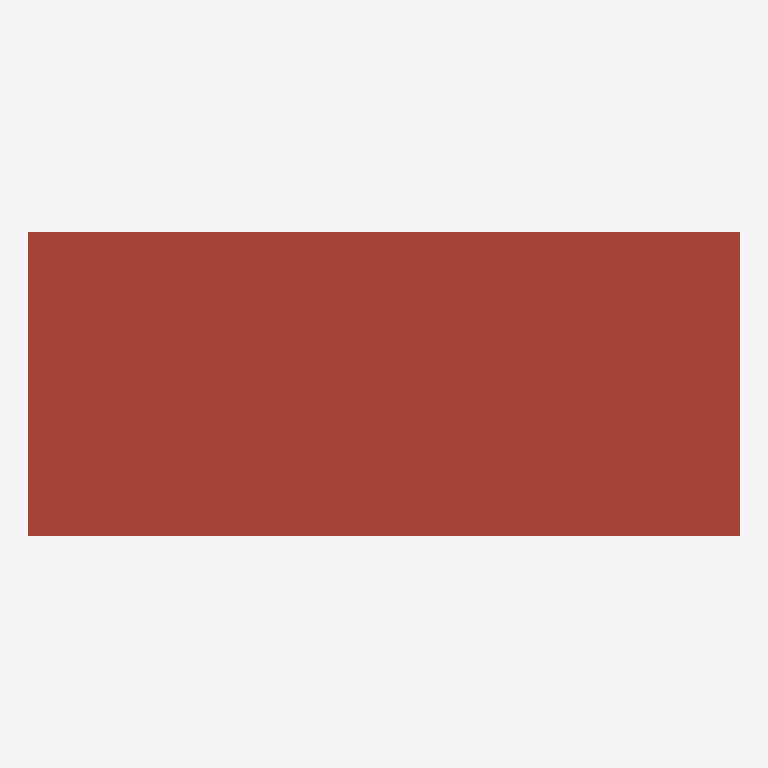
Plan cut of the same IFC building model at storey 'Ebene 2' (level 6.00 m, cut at 7.40 m), seen from above with north up, elements coloured by IFC class: 1 roof (red-brown). Cut surfaces are drawn darker.
Extent 14.0 m × 6.0 m × 6.4 m (x, y, z). Storeys (3): Ebene 0 at 0.00 m; Ebene 1 at 3.00 m; Ebene 2 at 6.00 m. Elements (27): 16 IfcWindow, 8 IfcWallStandardCase, 1 IfcDoor, 1 IfcRoof, 1 IfcSlab.

HEADER;
FILE_DESCRIPTION((''),'2;1');
FILE_NAME('','2022-04-04T15:39:05',(''),(''),'Processor version 5.1.0.0','Xbim.IO.MemoryModel','');
FILE_SCHEMA(('IFC2X3'));
ENDSEC;
DATA;
#1=IFCPROJECT('2LgRk22kXEqO6nW6ErVGrL',#3121,'Projektnummer',$,$,'Projektname','Projektstatus',(#749,#750),#794);
#549=IFCSITE('2LgRk22kXEqO6nW6ErVGrN',#3121,'Default',$,'',#3066,$,$,.ELEMENT.,$,$,$,$,$);
#553=IFCBUILDING('2LgRk22kXEqO6nW6ErVGrK',#3121,'',$,$,#3065,$,'',.ELEMENT.,$,$,$);
#550=IFCBUILDINGSTOREY('2LgRk22kXEqO6nW6DAWf9d',#3121,'Ebene 0',$,$,#3067,$,'Ebene 0',.ELEMENT.,0.0);
#551=IFCBUILDINGSTOREY('2LgRk22kXEqO6nW6DAWf4d',#3121,'Ebene 1',$,$,#3068,$,'Ebene 1',.ELEMENT.,3.0);
#552=IFCBUILDINGSTOREY('2LgRk22kXEqO6nW6DAWyMk',#3121,'Ebene 2',$,$,#3069,$,'Ebene 2',.ELEMENT.,6.0);
#557=IFCROOF('3ycsaM2Fr45AJnvnTCJQtX',#3121,'Basisdach:Titanzink - Eindeckung:389316',$,'Basisdach:Titanzink - Eindeckung',#3078,$,'389316',.NOTDEFINED.);
ENDSEC;